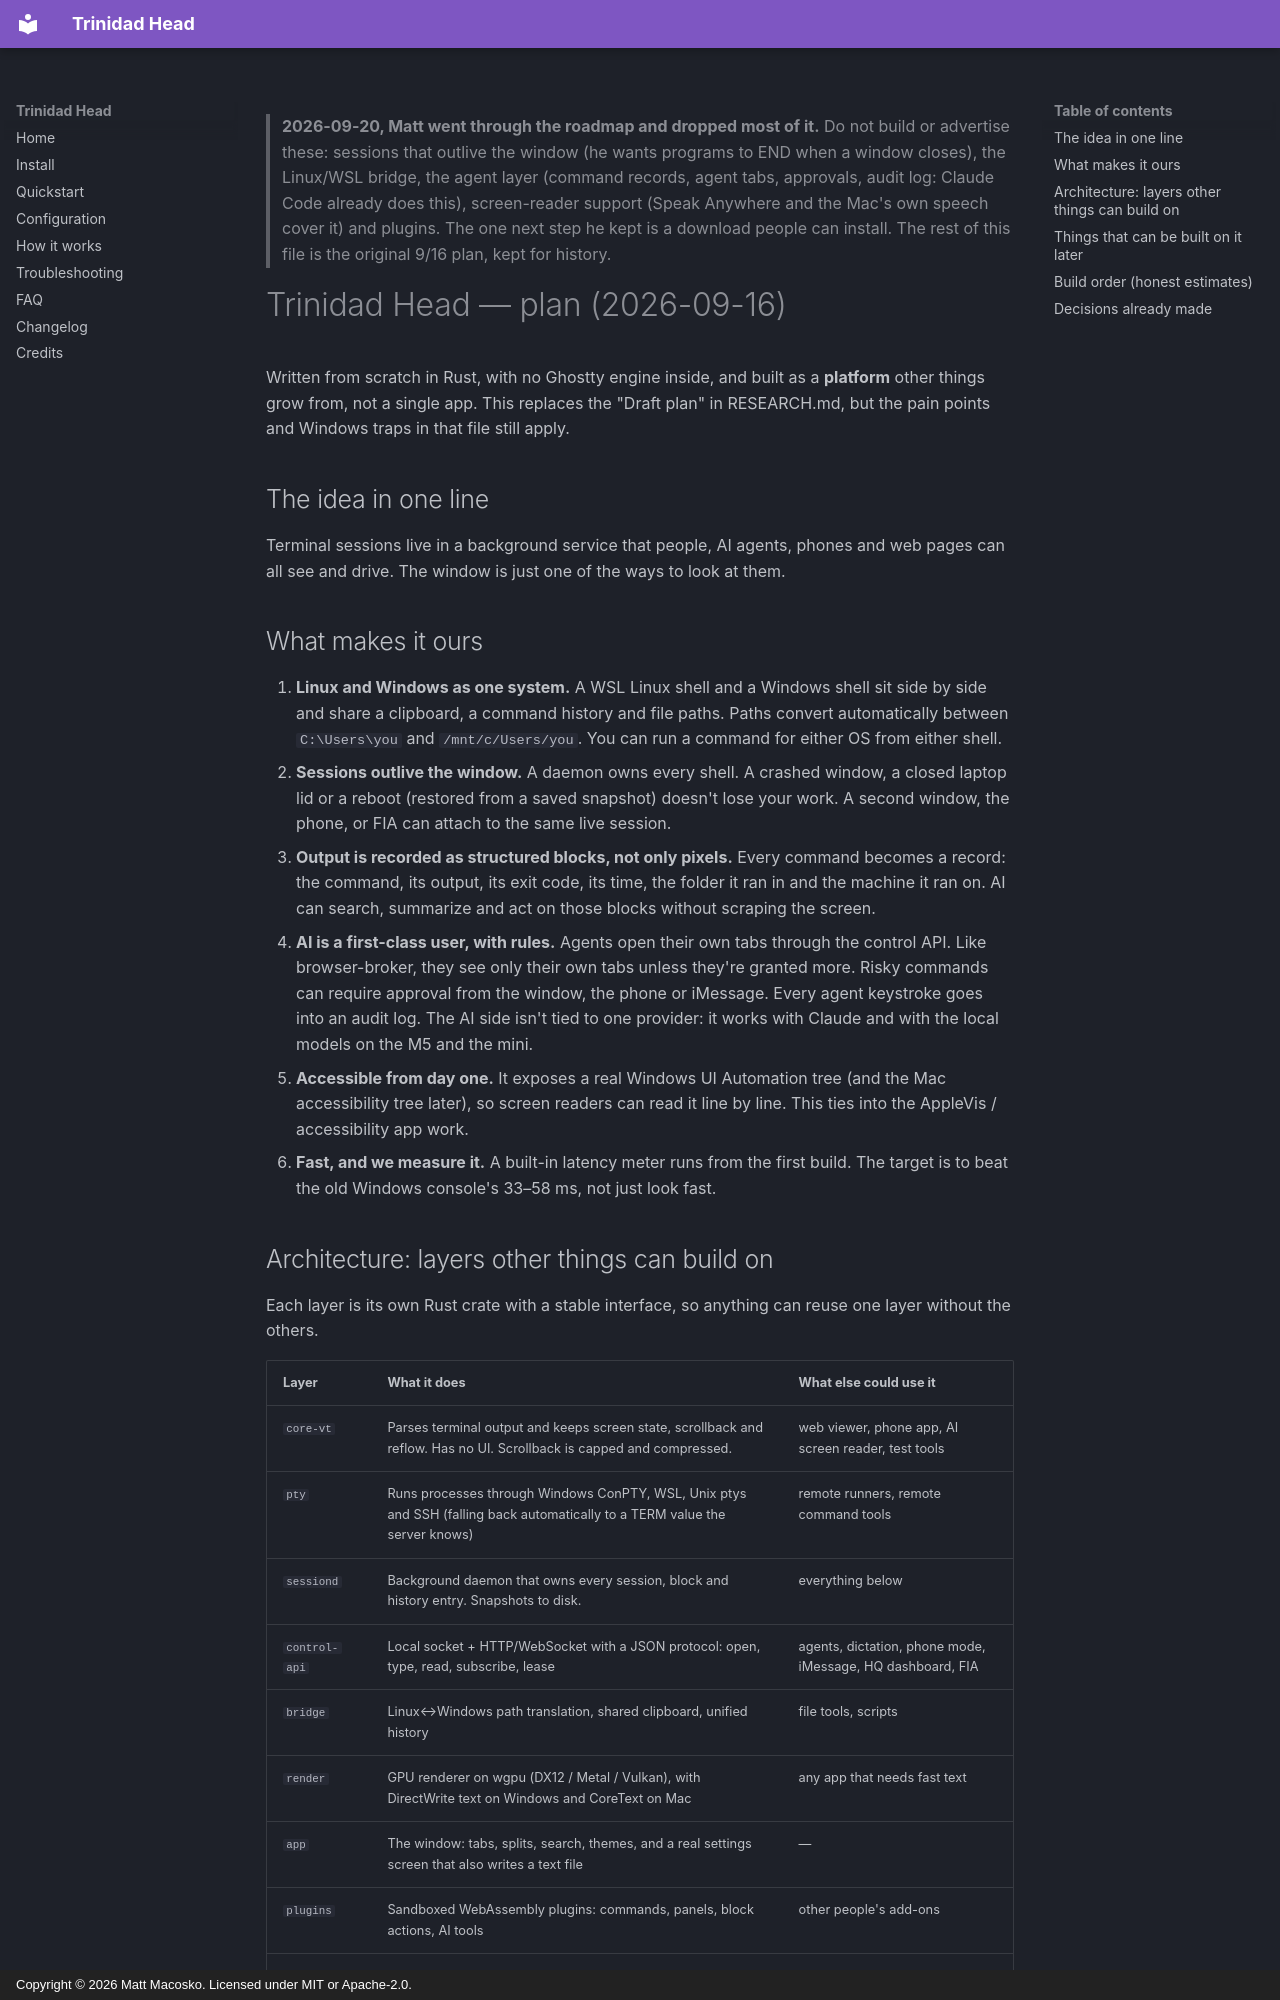

repository: nicedreamzapp/trinidad-head · page: PLAN/index.html · generator: mkdocs · copyright: Copyright © 2026 Matt Macosko. Licensed under MIT or Apache-2.0.

> **2026-09-20, Matt went through the roadmap and dropped most of it.** Do not build or advertise
> these: sessions that outlive the window (he wants programs to END when a window closes), the
> Linux/WSL bridge, the agent layer (command records, agent tabs, approvals, audit log: Claude Code
> already does this), screen-reader support (Speak Anywhere and the Mac's own speech cover it) and
> plugins. The one next step he kept is a download people can install. The rest of this file is
> the original 9/16 plan, kept for history.

# Trinidad Head — plan (2026-09-16)

Written from scratch in Rust, with no Ghostty engine inside, and built as a **platform** other
things grow from, not a single app. This replaces the "Draft plan" in RESEARCH.md, but the pain
points and Windows traps in that file still apply.

## The idea in one line
Terminal sessions live in a background service that people, AI agents, phones and web pages can all
see and drive. The window is just one of the ways to look at them.

## What makes it ours
1. **Linux and Windows as one system.** A WSL Linux shell and a Windows shell sit side by side and
   share a clipboard, a command history and file paths. Paths convert automatically between
   `C:\Users\you` and `/mnt/c/Users/you`. You can run a command for either OS from either shell.
2. **Sessions outlive the window.** A daemon owns every shell. A crashed window, a closed laptop lid
   or a reboot (restored from a saved snapshot) doesn't lose your work. A second window, the phone,
   or FIA can attach to the same live session.
3. **Output is recorded as structured blocks, not only pixels.** Every command becomes a record:
   the command, its output, its exit code, its time, the folder it ran in and the machine it ran on.
   AI can search, summarize and act on those blocks without scraping the screen.
4. **AI is a first-class user, with rules.** Agents open their own tabs through the control API.
   Like browser-broker, they see only their own tabs unless they're granted more. Risky commands can
   require approval from the window, the phone or iMessage. Every agent keystroke goes into an audit
   log. The AI side isn't tied to one provider: it works with Claude and with the local models on
   the M5 and the mini.
5. **Accessible from day one.** It exposes a real Windows UI Automation tree (and the Mac
   accessibility tree later), so screen readers can read it line by line. This ties into the
   AppleVis / accessibility app work.
6. **Fast, and we measure it.** A built-in latency meter runs from the first build. The target is to
   beat the old Windows console's 33–58 ms, not just look fast.
